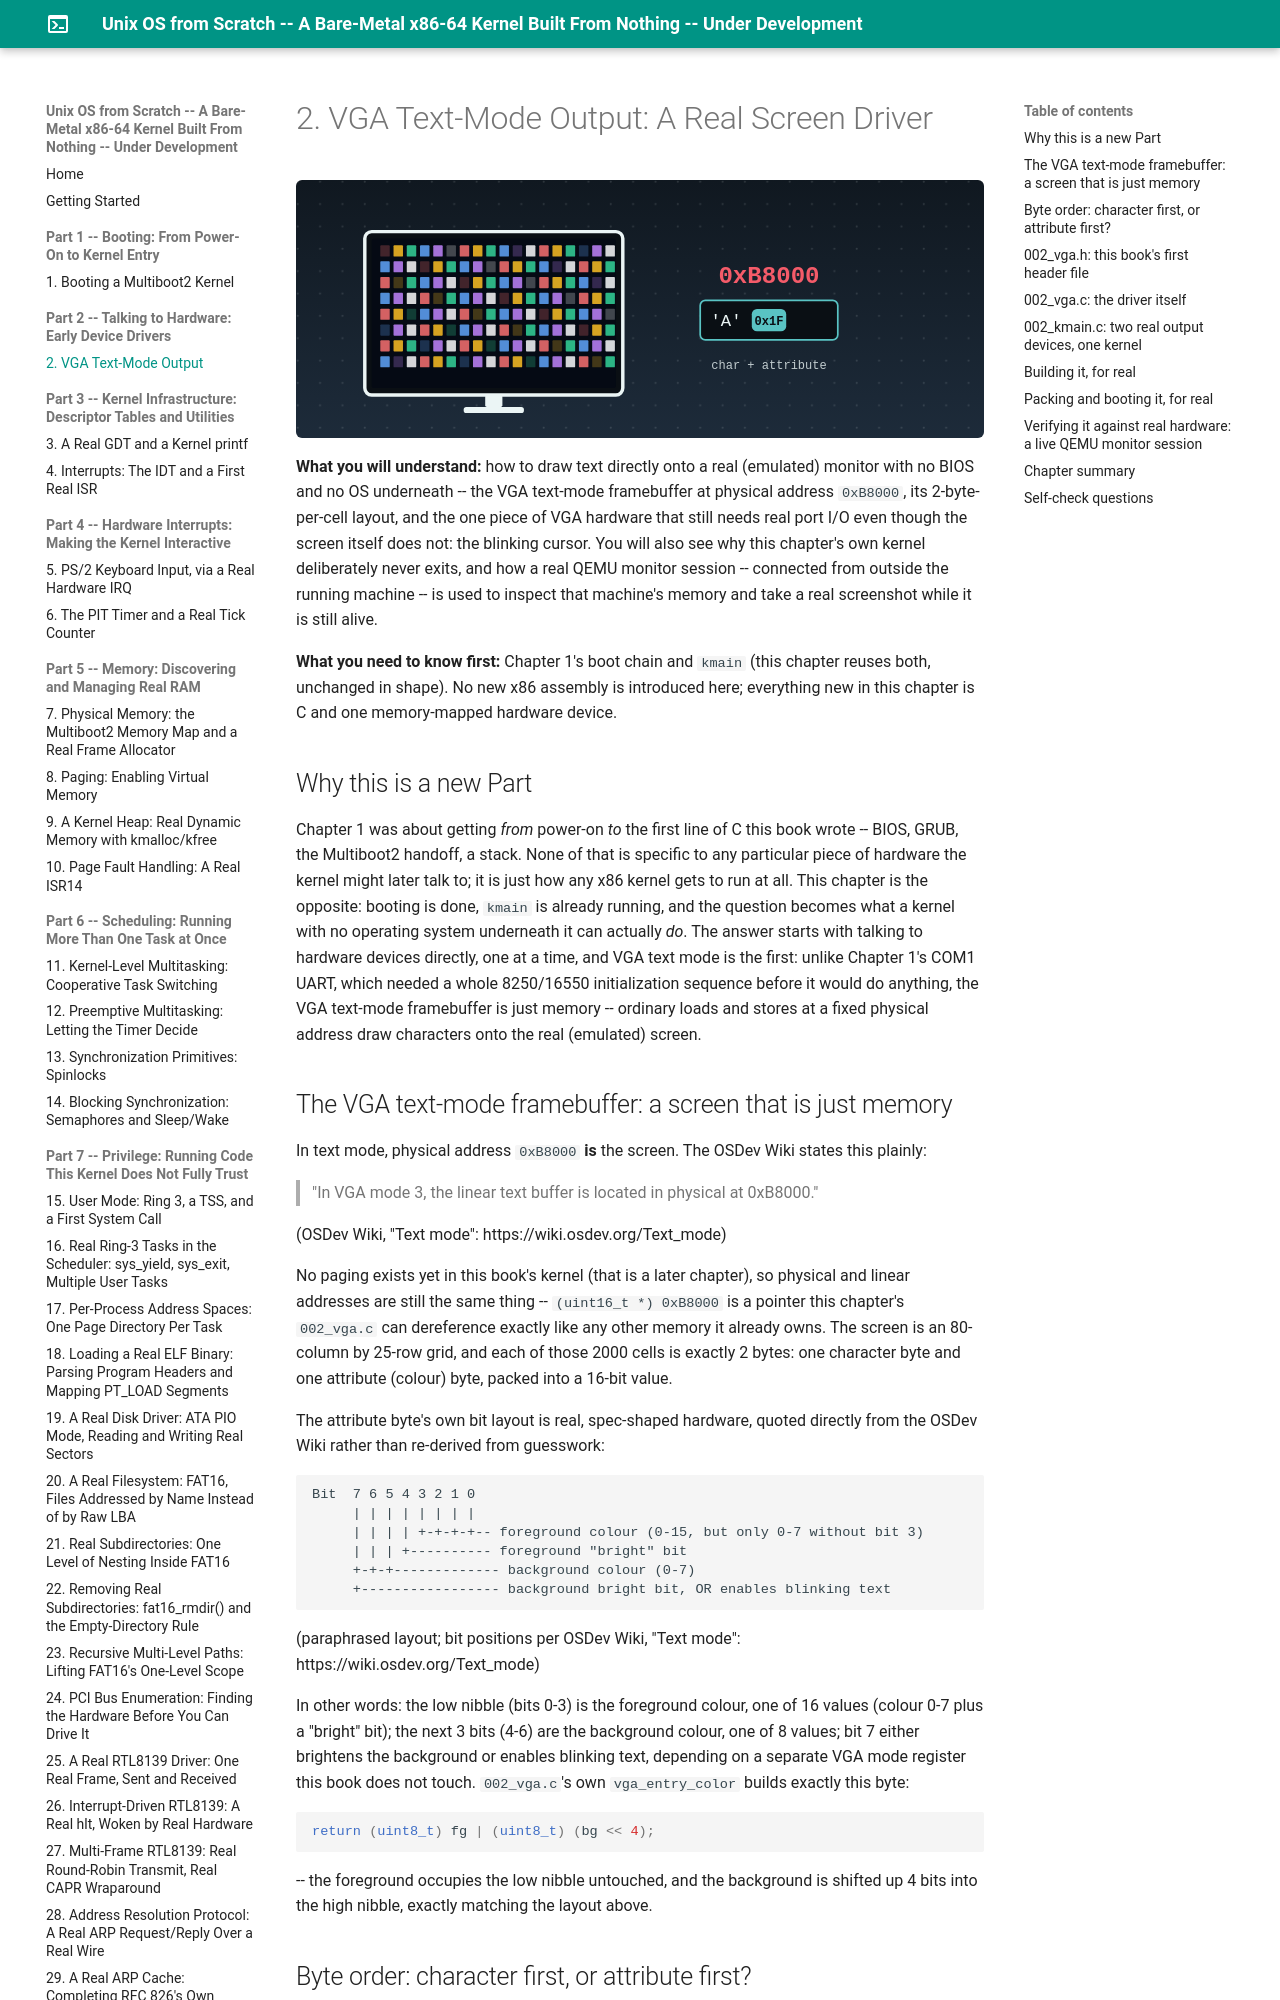

repository: MaximumBeings/unix_os_from_scratch · page: part2/02-vga-text-mode-output-a-real-screen-driver/index.html · generator: mkdocs

# 2. VGA Text-Mode Output: A Real Screen Driver

**What you will understand:** how to draw text directly onto a real (emulated) monitor with no BIOS and no OS underneath -- the VGA text-mode framebuffer at physical address `0xB8000`, its 2-byte-per-cell layout, and the one piece of VGA hardware that still needs real port I/O even though the screen itself does not: the blinking cursor. You will also see why this chapter's own kernel deliberately never exits, and how a real QEMU monitor session -- connected from outside the running machine -- is used to inspect that machine's memory and take a real screenshot while it is still alive.

**What you need to know first:** Chapter 1's boot chain and `kmain` (this chapter reuses both, unchanged in shape). No new x86 assembly is introduced here; everything new in this chapter is C and one memory-mapped hardware device.

## Why this is a new Part

Chapter 1 was about getting *from* power-on *to* the first line of C this book wrote -- BIOS, GRUB, the Multiboot2 handoff, a stack. None of that is specific to any particular piece of hardware the kernel might later talk to; it is just how any x86 kernel gets to run at all. This chapter is the opposite: booting is done, `kmain` is already running, and the question becomes what a kernel with no operating system underneath it can actually *do*. The answer starts with talking to hardware devices directly, one at a time, and VGA text mode is the first: unlike Chapter 1's COM1 UART, which needed a whole 8250/16550 initialization sequence before it would do anything, the VGA text-mode framebuffer is just memory -- ordinary loads and stores at a fixed physical address draw characters onto the real (emulated) screen.

## The VGA text-mode framebuffer: a screen that is just memory

In text mode, physical address `0xB8000` **is** the screen. The OSDev Wiki states this plainly:

> "In VGA mode 3, the linear text buffer is located in physical at 0xB8000."

(OSDev Wiki, "Text mode": https://wiki.osdev.org/Text_mode)

No paging exists yet in this book's kernel (that is a later chapter), so physical and linear addresses are still the same thing -- `(uint16_t *) 0xB8000` is a pointer this chapter's `002_vga.c` can dereference exactly like any other memory it already owns. The screen is an 80-column by 25-row grid, and each of those 2000 cells is exactly 2 bytes: one character byte and one attribute (colour) byte, packed into a 16-bit value.

The attribute byte's own bit layout is real, spec-shaped hardware, quoted directly from the OSDev Wiki rather than re-derived from guesswork:

```text
Bit  7 6 5 4 3 2 1 0
     | | | | | | | |
     | | | | +-+-+-+-- foreground colour (0-15, but only 0-7 without bit 3)
     | | | +---------- foreground "bright" bit
     +-+-+------------- background colour (0-7)
     +----------------- background bright bit, OR enables blinking text
```

(paraphrased layout; bit positions per OSDev Wiki, "Text mode": https://wiki.osdev.org/Text_mode)

In other words: the low nibble (bits 0-3) is the foreground colour, one of 16 values (colour 0-7 plus a "bright" bit); the next 3 bits (4-6) are the background colour, one of 8 values; bit 7 either brightens the background or enables blinking text, depending on a separate VGA mode register this book does not touch. `002_vga.c`'s own `vga_entry_color` builds exactly this byte:

```c
return (uint8_t) fg | (uint8_t) (bg << 4);
```

-- the foreground occupies the low nibble untouched, and the background is shifted up 4 bits into the high nibble, exactly matching the layout above.
